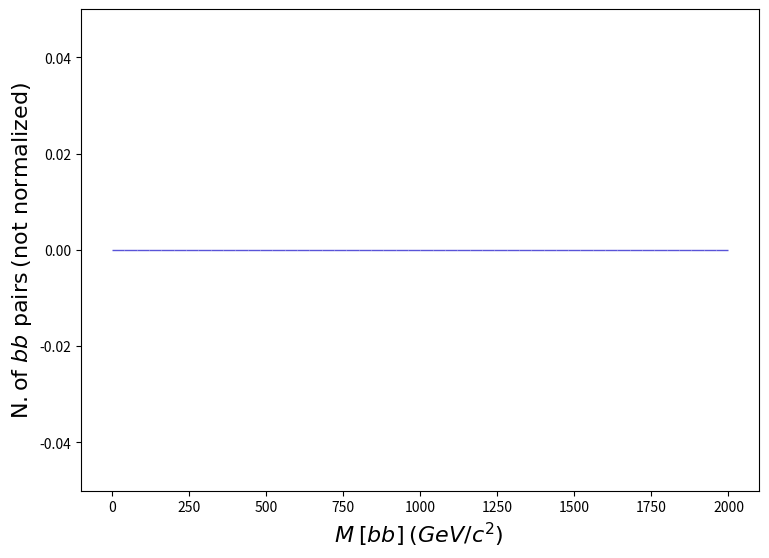

Write the Python code that produced this figure. (Note: this script raises an exception after producing the figure.)
def selection_152():

    # Library import
    import numpy
    import matplotlib
    import matplotlib.pyplot   as plt
    import matplotlib.gridspec as gridspec

    # Library version
    matplotlib_version = matplotlib.__version__
    numpy_version      = numpy.__version__

    # Histo binning
    xBinning = numpy.linspace(0.0,2000.0,51,endpoint=True)

    # Creating data sequence: middle of each bin
    xData = numpy.array([20.0,60.0,100.0,140.0,180.0,220.0,260.0,300.0,340.0,380.0,420.0,460.0,500.0,540.0,580.0,620.0,660.0,700.0,740.0,780.0,820.0,860.0,900.0,940.0,980.0,1020.0,1060.0,1100.0,1140.0,1180.0,1220.0,1260.0,1300.0,1340.0,1380.0,1420.0,1460.0,1500.0,1540.0,1580.0,1620.0,1660.0,1700.0,1740.0,1780.0,1820.0,1860.0,1900.0,1940.0,1980.0])

    # Creating weights for histo: y153_M_0
    y153_M_0_weights = numpy.array([0.0,0.0,0.0,0.0,0.0,0.0,0.0,0.0,0.0,0.0,0.0,0.0,0.0,0.0,0.0,0.0,0.0,0.0,0.0,0.0,0.0,0.0,0.0,0.0,0.0,0.0,0.0,0.0,0.0,0.0,0.0,0.0,0.0,0.0,0.0,0.0,0.0,0.0,0.0,0.0,0.0,0.0,0.0,0.0,0.0,0.0,0.0,0.0,0.0,0.0])

    # Creating a new Canvas
    fig   = plt.figure(figsize=(8.75,6.25),dpi=80)
    frame = gridspec.GridSpec(1,1)
    pad   = fig.add_subplot(frame[0])

    # Creating a new Stack
    pad.hist(x=xData, bins=xBinning, weights=y153_M_0_weights,\
             label="$testset$", rwidth=1.0,\
             color="#5954d8", edgecolor="#5954d8", linewidth=1, linestyle="solid",\
             bottom=None, cumulative=False, density=False, align="mid", orientation="vertical")


    # Axis
    plt.rc('text',usetex=False)
    plt.xlabel(r"$M$ $[ b b ]$ $(GeV/c^{2})$ ",\
               fontsize=16,color="black")
    plt.ylabel(r"$\mathrm{N.} \mathrm{of}\ b b\ \mathrm{pairs}$ $(\mathrm{not}\ \mathrm{normalized})$",\
               fontsize=16,color="black")

    # Boundary of y-axis
    ymax=(y153_M_0_weights).max()*1.1
    ymin=0 # linear scale
    #ymin=min([x for x in (y153_M_0_weights) if x])/100. # log scale
    plt.gca().set_ylim(ymin,ymax)

    # Log/Linear scale for X-axis
    plt.gca().set_xscale("linear")
    #plt.gca().set_xscale("log",nonpositive="clip")

    # Log/Linear scale for Y-axis
    plt.gca().set_yscale("linear")
    #plt.gca().set_yscale("log",nonpositive="clip")

    # Saving the image
    plt.savefig('../../HTML/MadAnalysis5job_0/selection_152.png')
    plt.savefig('../../PDF/MadAnalysis5job_0/selection_152.png')
    plt.savefig('../../DVI/MadAnalysis5job_0/selection_152.eps')

# Running!
if __name__ == '__main__':
    selection_152()
